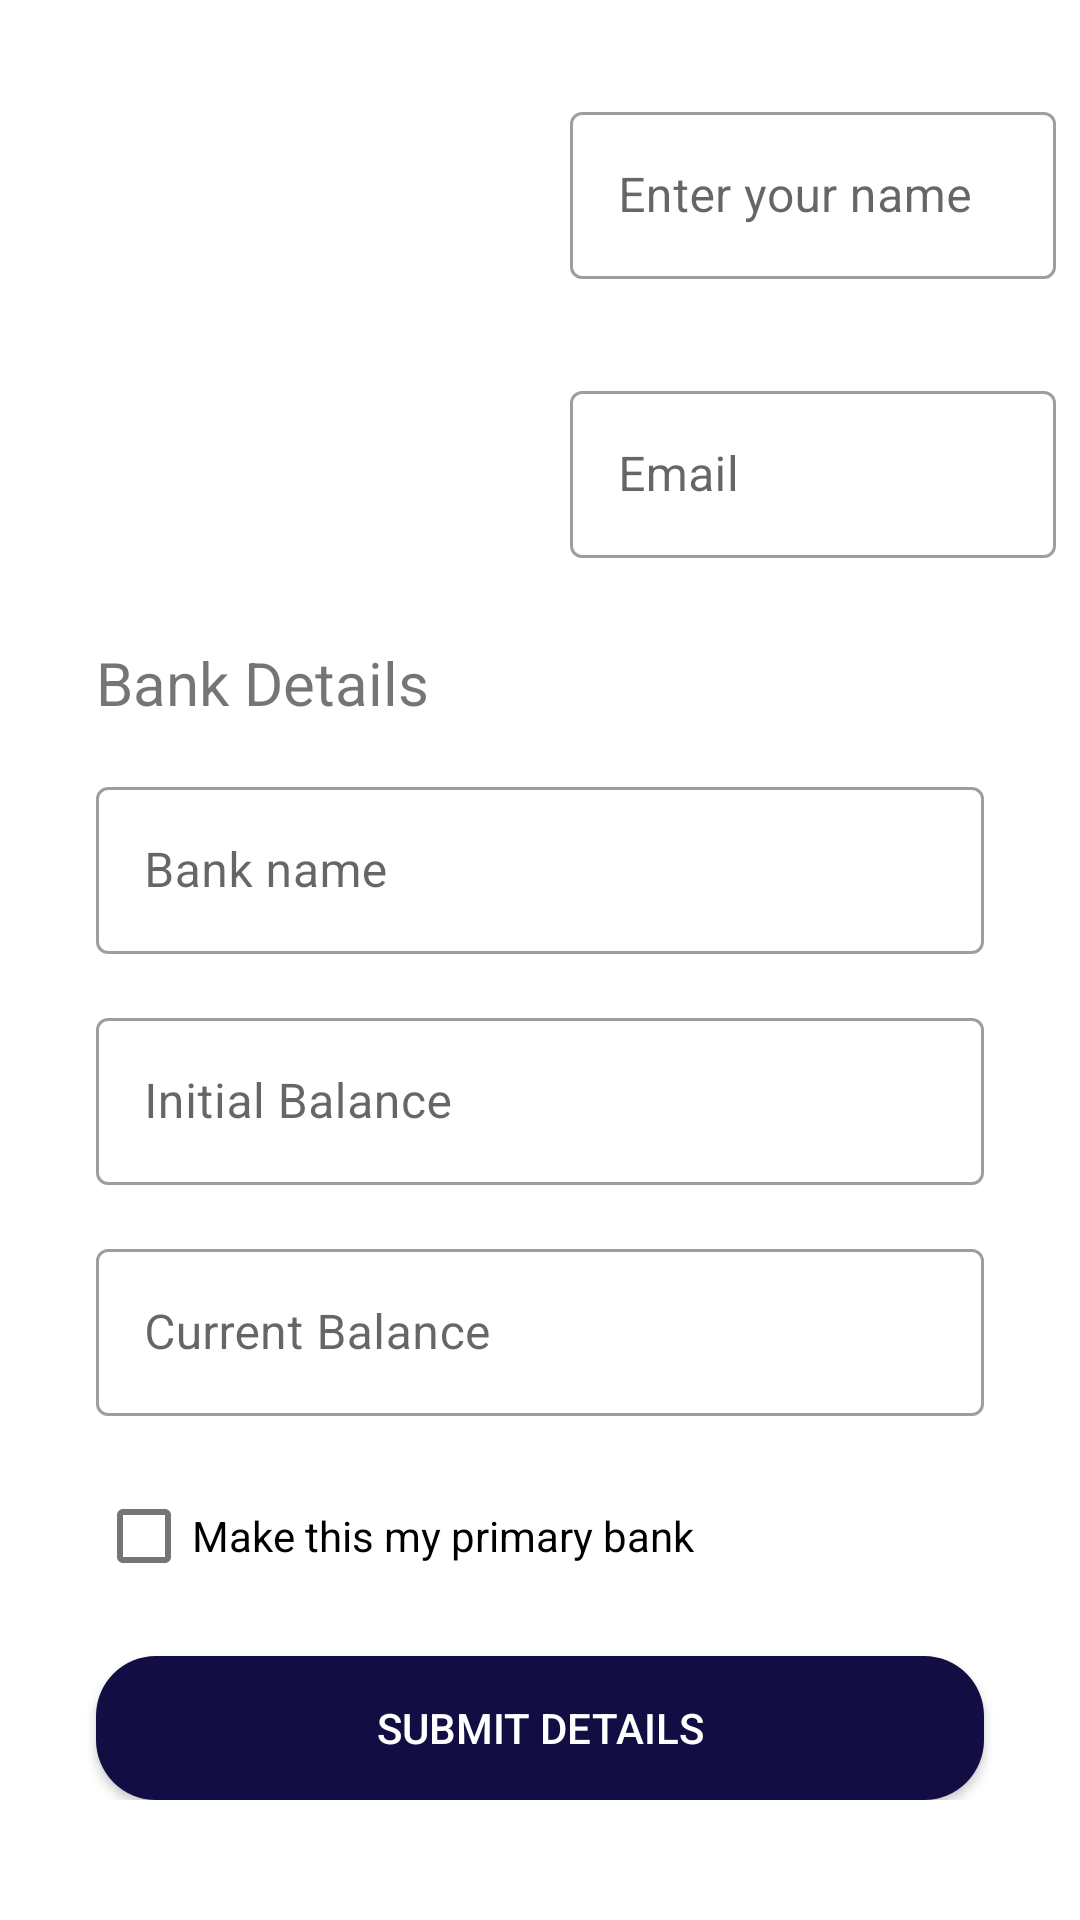

Write the Android layout XML for this screen, with the resource values it uses.
<!-- AndroidManifest.xml: application theme Theme.AccountMe -->
<!-- res/layout/fragment_profile.xml -->
<?xml version="1.0" encoding="utf-8"?>
<ScrollView
    xmlns:android="http://schemas.android.com/apk/res/android"
    xmlns:app="http://schemas.android.com/apk/res-auto"
    xmlns:tools="http://schemas.android.com/tools"

    android:layout_width="match_parent"
    android:layout_height="match_parent">
<androidx.constraintlayout.widget.ConstraintLayout xmlns:android="http://schemas.android.com/apk/res/android"
    xmlns:app="http://schemas.android.com/apk/res-auto"
    xmlns:tools="http://schemas.android.com/tools"
    android:id="@+id/profileConstrain"
    android:layout_width="match_parent"
    android:layout_height="match_parent">

    <ImageView
        android:id="@+id/profileImage"
        android:layout_width="150dp"
        android:layout_height="150dp"
        android:layout_marginStart="32dp"
        android:layout_marginTop="32dp"
        android:src="@drawable/ic_launcher_foreground"
        app:layout_constraintStart_toStartOf="parent"
        app:layout_constraintTop_toTopOf="parent" />

    <com.google.android.material.textfield.TextInputLayout
        android:id="@+id/nameLayout"
        style="@style/Widget.MaterialComponents.TextInputLayout.OutlinedBox"
        android:layout_width="0dp"
        android:layout_height="wrap_content"
        android:layout_marginStart="8dp"
        android:layout_marginTop="32dp"
        android:layout_marginEnd="8dp"
        android:hint="Enter your name"
        app:layout_constraintEnd_toEndOf="parent"
        app:layout_constraintStart_toEndOf="@+id/profileImage"
        app:layout_constraintTop_toTopOf="parent">

        <com.google.android.material.textfield.TextInputEditText
            android:id="@+id/profileName"
            android:layout_width="match_parent"
            android:layout_height="wrap_content" />

    </com.google.android.material.textfield.TextInputLayout>


    <com.google.android.material.textfield.TextInputLayout
        android:id="@+id/emailLayout"
        style="@style/Widget.MaterialComponents.TextInputLayout.OutlinedBox"
        android:layout_width="0dp"
        android:layout_height="wrap_content"
        android:layout_marginStart="8dp"
        android:layout_marginTop="32dp"
        android:layout_marginEnd="8dp"
        android:hint="Email"
        app:layout_constraintEnd_toEndOf="parent"
        app:layout_constraintStart_toEndOf="@+id/profileImage"
        app:layout_constraintTop_toBottomOf="@+id/nameLayout">

        <com.google.android.material.textfield.TextInputEditText
            android:id="@+id/profileEmail"
            android:layout_width="match_parent"
            android:layout_height="wrap_content" />
    </com.google.android.material.textfield.TextInputLayout>


    <TextView
        android:id="@+id/textView4"
        android:layout_width="wrap_content"
        android:layout_height="wrap_content"
        android:layout_marginStart="32dp"
        android:layout_marginTop="32dp"
        android:text="Bank Details"
        android:textSize="20dp"
        app:layout_constraintStart_toStartOf="parent"
        app:layout_constraintTop_toBottomOf="@+id/profileImage" />

    <com.google.android.material.textfield.TextInputLayout
        android:id="@+id/bankLayout"
        style="@style/Widget.MaterialComponents.TextInputLayout.OutlinedBox"
        android:layout_width="match_parent"
        android:layout_height="wrap_content"
        android:layout_marginStart="32dp"
        android:layout_marginTop="16dp"
        android:layout_marginEnd="32dp"
        android:hint="Bank name"
        app:layout_constraintEnd_toEndOf="parent"
        app:layout_constraintStart_toStartOf="parent"
        app:layout_constraintTop_toBottomOf="@+id/textView4" >

        <com.google.android.material.textfield.TextInputEditText
            android:id="@+id/bankName"
            android:layout_width="match_parent"
            android:layout_height="wrap_content"
            />
    </com.google.android.material.textfield.TextInputLayout>

    <com.google.android.material.textfield.TextInputLayout
        android:id="@+id/initialBalanceLayout"
        style="@style/Widget.MaterialComponents.TextInputLayout.OutlinedBox"
        android:layout_width="match_parent"
        android:layout_height="wrap_content"
        android:layout_marginStart="32dp"
        android:layout_marginTop="16dp"
        android:layout_marginEnd="32dp"
        android:hint="Initial Balance"
        app:layout_constraintEnd_toEndOf="parent"
        app:layout_constraintStart_toStartOf="parent"
        app:layout_constraintTop_toBottomOf="@+id/bankLayout">


        <com.google.android.material.textfield.TextInputEditText
            android:id="@+id/initialBalance"
            android:layout_width="match_parent"
            android:layout_height="wrap_content"
            />
    </com.google.android.material.textfield.TextInputLayout>

    <com.google.android.material.textfield.TextInputLayout
        android:id="@+id/balanceLayout"
        style="@style/Widget.MaterialComponents.TextInputLayout.OutlinedBox"
        android:layout_width="match_parent"
        android:layout_height="wrap_content"
        android:layout_marginStart="32dp"
        android:layout_marginTop="16dp"
        android:layout_marginEnd="32dp"
        android:hint="Current Balance"
        app:layout_constraintEnd_toEndOf="parent"
        app:layout_constraintStart_toStartOf="parent"
        app:layout_constraintTop_toBottomOf="@+id/initialBalanceLayout">


        <com.google.android.material.textfield.TextInputEditText
            android:id="@+id/currentBalance"
            android:layout_width="match_parent"
            android:layout_height="wrap_content"
            />
    </com.google.android.material.textfield.TextInputLayout>

    <com.google.android.material.checkbox.MaterialCheckBox
        android:id="@+id/materialCheckBox"
        android:layout_width="wrap_content"
        android:layout_height="wrap_content"
        android:layout_marginStart="32dp"
        android:layout_marginTop="16dp"
        android:text="Make this my primary bank"
        app:layout_constraintStart_toStartOf="parent"
        app:layout_constraintTop_toBottomOf="@+id/balanceLayout" />

    <Button
        android:id="@+id/submitProfile"
        android:layout_width="match_parent"
        android:layout_height="wrap_content"
        android:layout_marginStart="32dp"
        android:layout_marginTop="16dp"
        android:layout_marginEnd="32dp"
        android:background="@drawable/btn_back"
        android:text="Submit Details"
        android:textColor="@color/white"
        app:layout_constraintEnd_toEndOf="parent"
        app:layout_constraintStart_toStartOf="parent"
        app:layout_constraintTop_toBottomOf="@+id/materialCheckBox" />

    <Button
        android:visibility="gone"
        android:id="@+id/updateCurrentBalance"
        android:layout_width="match_parent"
        android:layout_height="wrap_content"
        android:layout_marginStart="32dp"
        android:layout_marginTop="16dp"
        android:layout_marginEnd="32dp"
        android:background="@drawable/btn_back"
        android:text="Update Current Balance"
        android:textColor="@color/white"
        app:layout_constraintEnd_toEndOf="parent"
        app:layout_constraintStart_toStartOf="parent"
        app:layout_constraintTop_toBottomOf="@+id/submitProfile" />

</androidx.constraintlayout.widget.ConstraintLayout>
</ScrollView>
<!-- resources referenced by this layout -->
<resources>
  <color name="white">#FFFFFFFF</color>
  <!-- drawable btn_back (drawable) -->
  <?xml version="1.0" encoding="utf-8"?>
  <shape xmlns:android="http://schemas.android.com/apk/res/android"
      android:shape="rectangle">
      <solid
          android:color="@color/btnColor"/>
      <corners
          android:radius="20dp"/>
  
  </shape>
  <!-- drawable ic_launcher_foreground: png bitmap (mipmap-hdpi, 2138 bytes) -->
  <style name="Theme.AccountMe" parent="Theme.MaterialComponents.DayNight.DarkActionBar">
          
          <item name="colorPrimary">@color/themecolor</item>
          <item name="colorPrimaryVariant">@color/purple_700</item>
          <item name="colorOnPrimary">@color/white</item>
          
          <item name="colorSecondary">@color/teal_200</item>
          <item name="colorSecondaryVariant">@color/teal_700</item>
          <item name="colorOnSecondary">@color/black</item>
          
          <item name="android:statusBarColor" tools:targetApi="l">?attr/colorPrimaryVariant</item>
          
      </style>
  <color name="btnColor">#120E43</color>
  <color name="themecolor">#5DA3FA</color>
  <color name="purple_700">#FF3700B3</color>
  <color name="teal_200">#FF03DAC5</color>
  <color name="teal_700">#FF018786</color>
  <color name="black">#FF000000</color>
</resources>
